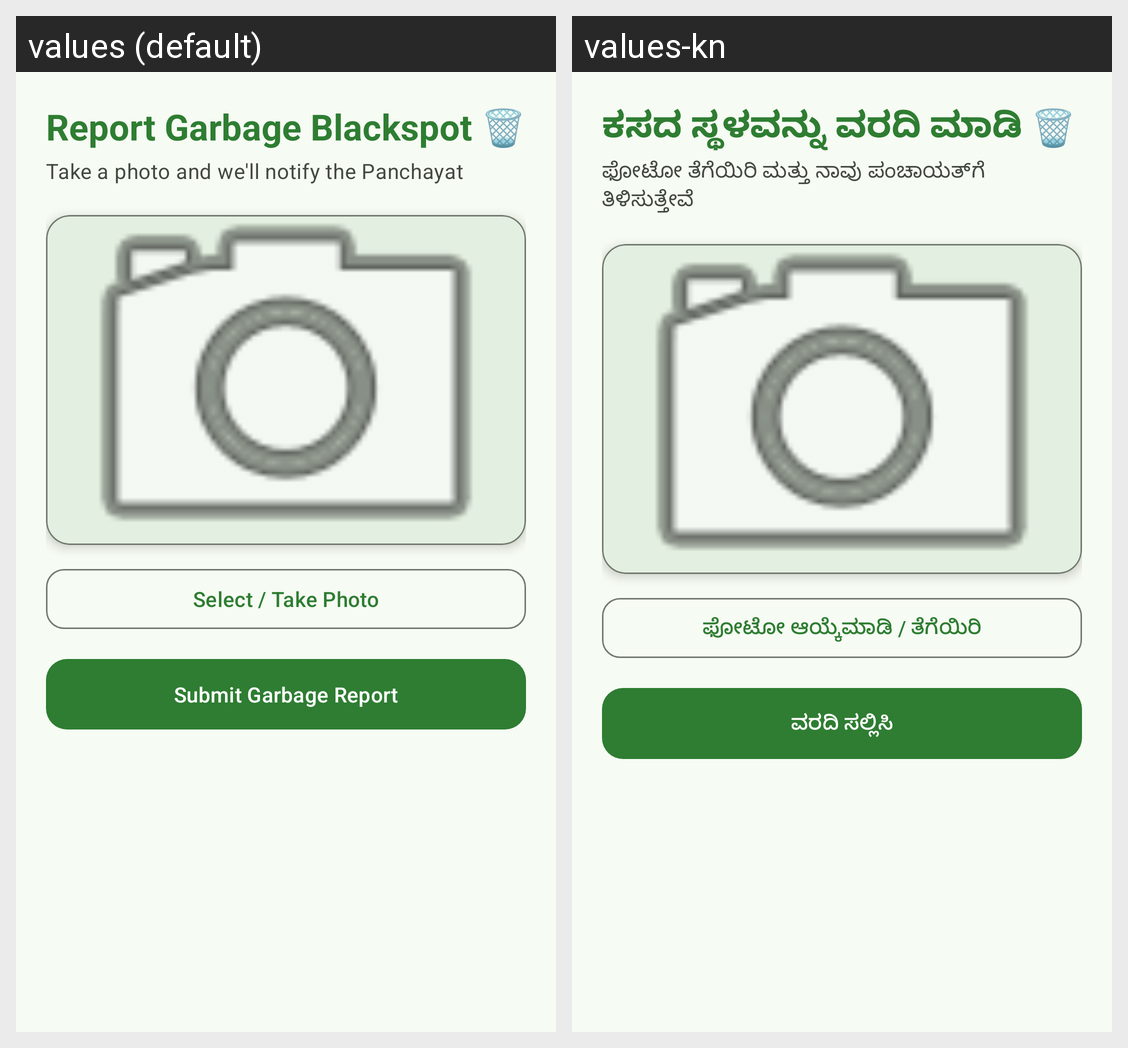

Here is an Android app screen in its default locale and in the app's own translations. Write out the translated-string differences for the strings that appear on this screen.
Android screen res/layout/fragment_report.xml rendered under 2 locales, left to right: values (default), values-kn. Device: Nexus 5 (rendered at 1080×1920; each locale shown at half size, 540×960, under a caption strip naming it); theme Theme.GramaWasteTracker.
Strings drawn on this screen, with the default value and each locale's value (text and hints the layout hard-codes, and strings that could not be matched under every locale, appear in the picture but are not listed):

blackspot_report_title
  values: Report Garbage Blackspot 🗑️
  values-kn: ಕಸದ ಸ್ಥಳವನ್ನು ವರದಿ ಮಾಡಿ 🗑️

report_subtitle
  values: Take a photo and we'll notify the Panchayat
  values-kn: ಫೋಟೋ ತೆಗೆಯಿರಿ ಮತ್ತು ನಾವು ಪಂಚಾಯತ್‌ಗೆ ತಿಳಿಸುತ್ತೇವೆ

btn_select_photo
  values: Select / Take Photo
  values-kn: ಫೋಟೋ ಆಯ್ಕೆಮಾಡಿ / ತೆಗೆಯಿರಿ

btn_submit_report
  values: Submit Garbage Report
  values-kn: ವರದಿ ಸಲ್ಲಿಸಿ
